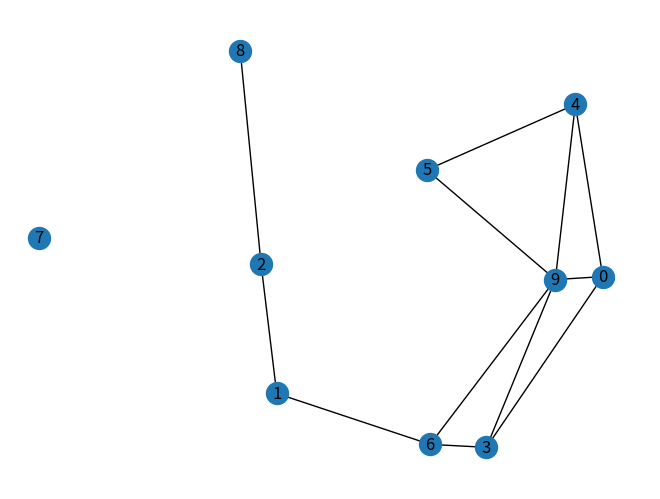

Reproduce this figure in Python. (Note: this script raises an exception after producing the figure.)
# -----------------------------------------------------------------------------
# FILE NAME:         proj3.py
# USAGE:             python3 proj3.py
# NOTES:             Requires NumPy installation
#                    Requires Python3
#
# MODIFICATION HISTORY:
# Author             Date           Modification(s)
# ----------------   -----------    ---------------
# Andy Alarcon       04-01-2021     1.0 ... Setup dev environment, imported NumPy
# -----------------------------------------------------------------------------

import matplotlib.pyplot as plt
import networkx as nx
import numpy as np
import math
import random


def main():
    r = 1 #Set Communication Range
    num_nodes = 10 #Randomly generated nodes
    delta_t_update = 0.008 
    n = 2 #Number of dimensions aaaddddddd dsssdd ffff ffff
    nodes = np.random.randn(num_nodes, n)

    #Add measurment for each node yi = theta_t + v_i
    nodes_va = (50 * np.ones((num_nodes, 1))) + (1 * np.random.randn(num_nodes, 1))
    nodes_va0 = nodes_va #Save inital measurments

    #Find the neighbors of the nodes
    Neigbors = FindNeighbors(nodes, r , n, delta_t_update)

    #Create grpah object
    G = nx.Graph()

    # #Display x and y coor
    # for i, item in enumerate(nodes, start=0):
    #     print("Node ", i , " X :" ,nodes[i][0], " Y :", nodes[i][1])

    #Add nodes to the graph
    for i, item in enumerate(nodes, start=0):
        G.add_node(str(i), pos=(nodes[i][0], nodes[i][1]))

    #Add edges to the graph
    for i, item in enumerate(Neigbors, start=0):
        G.add_edge(str(Neigbors[i][0]), str(Neigbors[i][1]))
  
    #Draw graph object
    nx.draw(G, nx.get_node_attributes(G, 'pos'), with_labels=True, node_size=250)  
    
    #Add x and y axis ticks and labels
    fig, ax = plt.subplots()
    limits=plt.axis('on')
    ax.tick_params(left=True, bottom=True, labelleft=True, labelbottom=True) 
    plt.xlabel('X')
    plt.ylabel('Y')
    plt.title("Graph")

    #Display graph
    plt.show()
    G.visualize()

    print("Data for target, robot and errhhor written")
    

# ----------------------------------------------------------------------------
# FUNCTION NAME:     FindNeighbors()
# PURPOSE:           Computes the neighbors of an array of nodes
# -----------------------------------------------------------------------------
def FindNeighbors(nodes, r, n, delta_t):

    Neigbor_array = []

    #Loop through each node and compare it to all other nodes
    for i, item in enumerate(nodes, start=0): 
        for j, item in enumerate(nodes, start=0):

            #Calculate distance between node i and j
            neighborDistance = np.sqrt(np.square(nodes[j][0] - nodes[i][0]) + np.square(nodes[j][1] - nodes[i][1]))
            #If within range they are neighbors
            if(neighborDistance <= r and neighborDistance != 0):
                Neigbor_array.append(np.array([i,j]))
                #print("Node " , i , "->" , j)
                #print("Distance :" , np.sqrt(np.square(nodes[j][0] - nodes[i][0]) + np.square(nodes[j][1] - nodes[i][1])))

    return Neigbor_array
    
# ----------------------------------------------------------------------------
# FUNCTION NAME:     FindNeighbors()
# PURPOSE:           Computes the neighbors of an array of nodes
# -----------------------------------------------------------------------------
def FindNeighbors(nodes, r, n, delta_t):

    Neigbor_array = []

    #Loop through each node and compare it to all other nodes
    for i, item in enumerate(nodes, start=0): 
        for j, item in enumerate(nodes, start=0):

            #Calculate distance between node i and j
            neighborDistance = np.sqrt(np.square(nodes[j][0] - nodes[i][0]) + np.square(nodes[j][1] - nodes[i][1]))
            #If within range they are neighbors
            if(neighborDistance <= r and neighborDistance != 0):
                Neigbor_array.append(np.array([i,j]))
                #print("Node " , i , "->" , j)
                #print("Distance :" , np.sqrt(np.square(nodes[j][0] - nodes[i][0]) + np.square(nodes[j][1] - nodes[i][1])))

    return Neigbor_array

    
if __name__ == "__main__":
    main()
